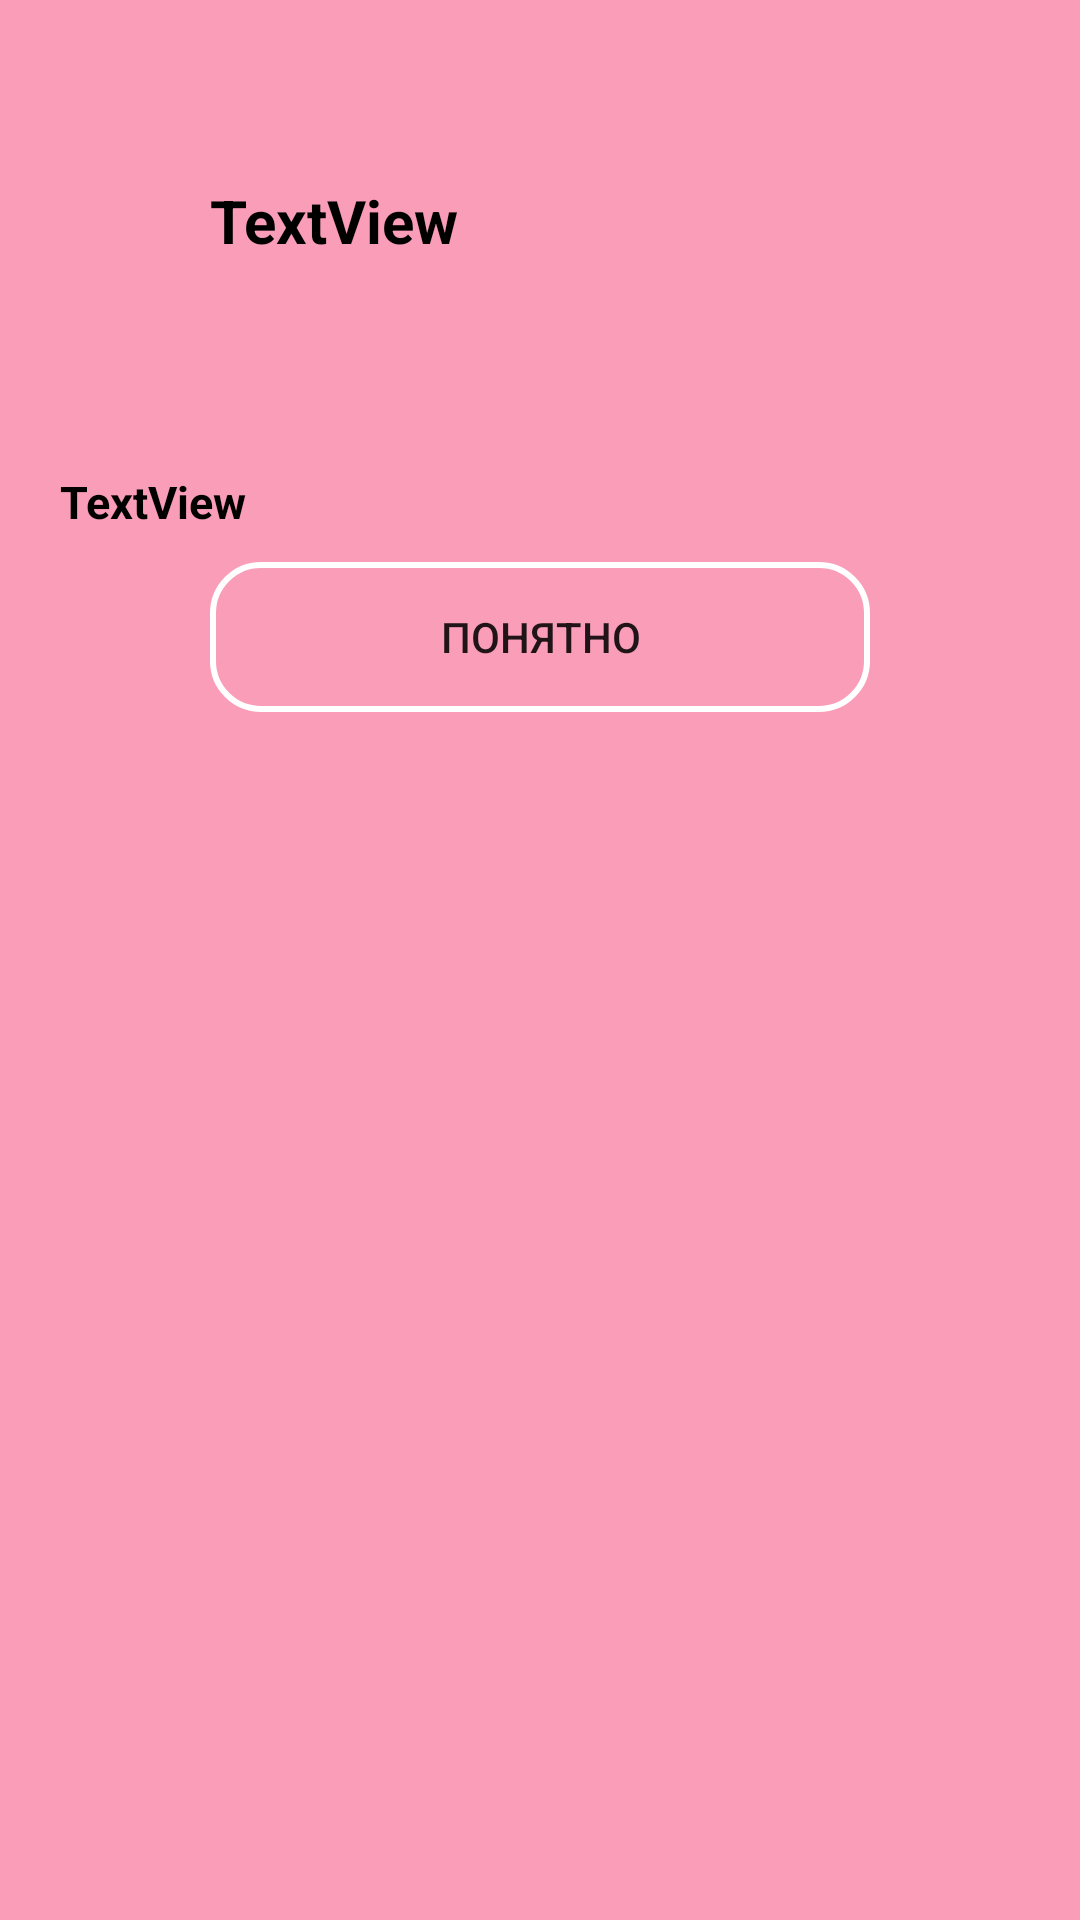

Write the Android layout XML for this screen, with the resource values it uses.
<!-- AndroidManifest.xml: application theme Theme.FirstWork -->
<!-- res/layout/itemss_ativity.xml -->
<?xml version="1.0" encoding="utf-8"?>
<LinearLayout xmlns:android="http://schemas.android.com/apk/res/android"
    xmlns:app="http://schemas.android.com/apk/res-auto"
    xmlns:tools="http://schemas.android.com/tools"
    android:id="@+id/main"
    android:layout_width="match_parent"
    android:layout_height="match_parent"
    android:background="@drawable/gradient_background_2"
    android:orientation="vertical"
    tools:context=".itemssAtivity">

    <TextView
        android:id="@+id/i_l_tit1"
        android:layout_margin="50dp"
        android:layout_width="match_parent"
        android:layout_height="wrap_content"
        android:paddingHorizontal="20dp"
        android:paddingVertical="10dp"
        android:text="TextView"
        android:textColor="@color/black"
        android:textSize="20dp"
        android:textStyle="bold" />

    <TextView
        android:id="@+id/i_l_text"
        android:layout_width="match_parent"
        android:layout_height="wrap_content"
        android:textColor="@color/black"
        android:gravity="start"
        android:paddingHorizontal="20dp"
        android:paddingVertical="10dp"
        android:text="TextView"
        android:textSize="15sp"
        android:textStyle="bold"
        tools:ignore="TextSizeCheck"/>

    <Button
        android:id="@+id/i_l_b1"
        android:layout_width="220dp"
        android:layout_height="50dp"
        android:layout_gravity="center"
        android:background="@drawable/r_b3"
        android:paddingVertical="10dp"
        android:text="@string/b_t3" />

</LinearLayout>
<!-- resources referenced by this layout -->
<resources>
  <color name="black">#FF000000</color>
  <!-- drawable gradient_background_2 (drawable) -->
  <?xml version="1.0" encoding="utf-8"?>
  <shape xmlns:android="http://schemas.android.com/apk/res/android">
      <gradient
          android:startColor="#FA9DB8"
          android:centerColor="#FA9DB8"
          android:endColor="#FA9DB8"
          android:angle="45"/>
  </shape>
  <!-- drawable r_b3 (drawable) -->
  <?xml version="1.0" encoding="utf-8"?>
  <shape xmlns:android="http://schemas.android.com/apk/res/android">
      <solid android:color="@color/b_t3"/>
      <corners android:radius="16dp"/>
      <stroke
          android:width="2dp"
          android:color="@color/white"/>
  </shape>
  <string name="b_t3" translatable="false">Понятно</string>
  <style name="Theme.FirstWork" parent="android:Theme.Material.Light.NoActionBar" />
  <color name="white">#FFFFFFFF</color>
</resources>
